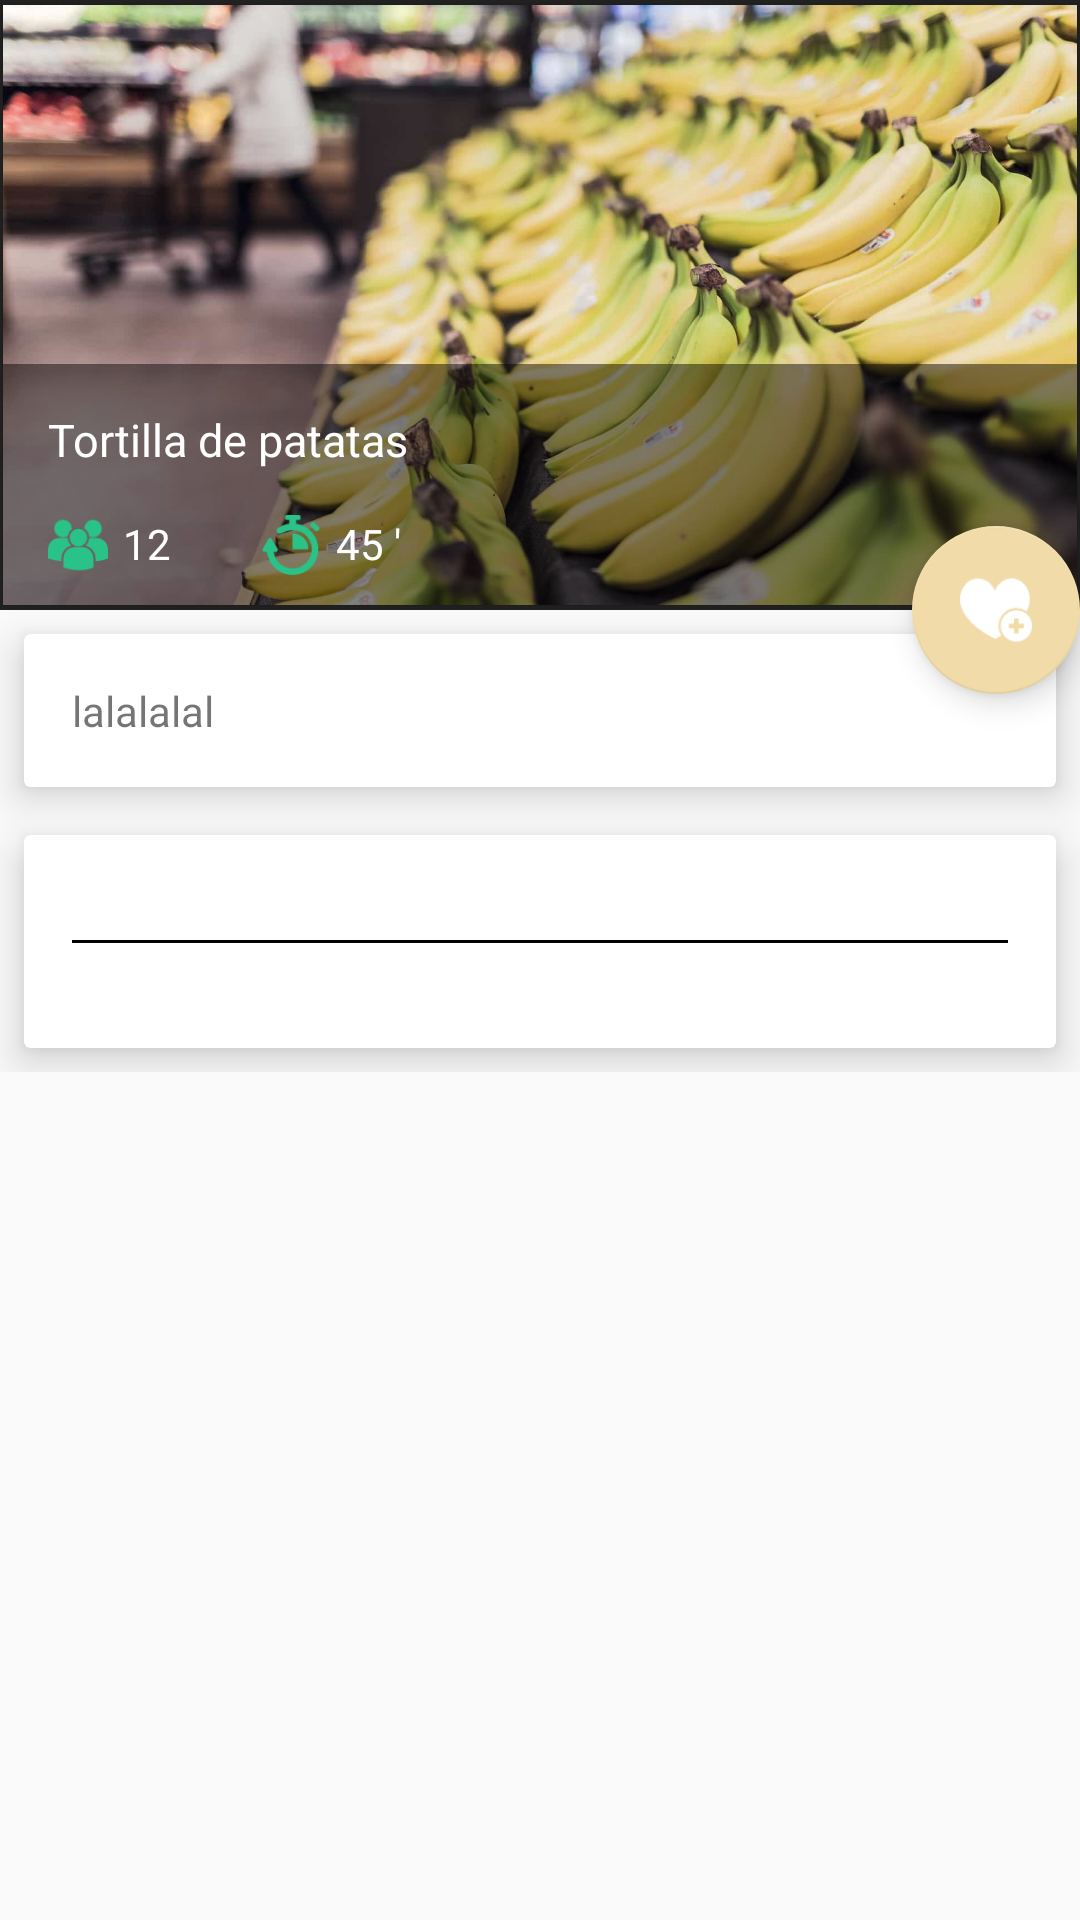

The Android layout XML behind this screen, and the referenced resources:
<!-- AndroidManifest.xml: application theme AppTheme -->
<!-- res/layout/fragment_recipe_detail.xml -->
<?xml version="1.0" encoding="utf-8"?>
<android.support.design.widget.CoordinatorLayout xmlns:android="http://schemas.android.com/apk/res/android"
    android:layout_width="match_parent"
    android:layout_height="match_parent"
    xmlns:app="http://schemas.android.com/apk/res-auto"
    android:fitsSystemWindows="true">
    <android.support.design.widget.AppBarLayout
        android:id="@+id/app_bar_layout_Recipe"
        android:layout_width="match_parent"
        android:layout_height="wrap_content"
        android:theme="@style/Base.Theme.AppCompat.Light.DarkActionBar"
        android:fitsSystemWindows="true">
    <android.support.design.widget.CollapsingToolbarLayout
        android:id="@+id/recipeDetailCollapsingToolbar"
        android:layout_width="match_parent"
        android:layout_height="match_parent"
        app:layout_scrollFlags ="scroll|exitUntilCollapsed"
        app:contentScrim="@color/colorAccent"
        app:expandedTitleMarginStart="48dp"
        app:expandedTitleMarginEnd="64dp"
        android:fitsSystemWindows="true">
        <android.support.v7.widget.CardView xmlns:app="http://schemas.android.com/apk/res-auto"
            xmlns:card_view="http://schemas.android.com/tools"
            xmlns:android="http://schemas.android.com/apk/res/android"
            android:layout_width="match_parent"
            android:layout_height="wrap_content"
            android:id="@+id/CVDetailRecipe"
            app:cardCornerRadius="0dp"
            app:cardMaxElevation="1dp"
            app:cardElevation="1dp"

            app:contentPaddingBottom="0dp"
            app:cardPreventCornerOverlap="true"
            app:cardUseCompatPadding="true"
            layout_height="">

            <FrameLayout
                android:layout_width="match_parent"
                android:layout_height="match_parent" />
            <ImageView
                android:src="@drawable/banana"
                android:layout_width="match_parent"
                android:layout_height="200dp"
                android:id="@+id/imgViewDetailRecipe"
                android:scaleType="centerCrop"
                android:layout_gravity="center"
                />
            <RelativeLayout
                android:layout_gravity="bottom"
                android:gravity="bottom"
                android:layout_width="match_parent"
                android:layout_height="wrap_content"
                android:background="#77000000"
                android:paddingBottom="10dp"
                >
                <TextView
                    android:id="@+id/txtViewDetailRecipeName"
                    android:layout_width="wrap_content"
                    android:layout_height="wrap_content"
                    android:layout_marginTop="15dp"
                    android:layout_marginLeft="15dp"
                    android:text="Tortilla de patatas"
                    android:textSize="15dp"
                    android:textColor="#FFF"/>
                <LinearLayout
                    android:layout_marginLeft="15dp"
                    android:layout_marginTop="15dp"
                    android:orientation="horizontal"
                    android:layout_width="match_parent"
                    android:layout_height="wrap_content"
                    android:layout_below="@id/txtViewDetailRecipeName">
                    <ImageView
                        android:id="@+id/imgViewDetailNumberPCook"
                        android:layout_width="20dp"
                        android:layout_height="20dp"
                        android:src="@mipmap/people_cook"/>
                    <TextView
                        android:id="@+id/txtVIewDetailNumberOfpeople"
                        android:layout_width="wrap_content"
                        android:layout_height="wrap_content"
                        android:text="12"
                        android:textColor="#FFF"
                        android:layout_marginLeft="5dp"/>

                    <ImageView
                        android:layout_width="20dp"
                        android:layout_height="20dp"
                        android:src="@mipmap/time_cook"
                        android:layout_marginLeft="30dp"/>
                    <TextView
                        android:id="@+id/txtViewDetailTimeToCook"
                        android:layout_width="wrap_content"
                        android:layout_height="wrap_content"
                        android:layout_marginLeft="5dp"
                        android:text="45 '"
                        android:textColor="#FFF"
                        />
                </LinearLayout>



            </RelativeLayout>

        </android.support.v7.widget.CardView>

        <android.support.v7.widget.Toolbar
            android:id="@+id/title_toolbar_detail_recipe"
            android:layout_width="match_parent"
            android:layout_height="?attr/actionBarSize"
            app:popupTheme="@style/ThemeOverlay.AppCompat.Light"
            app:layout_collapseMode="pin">
        </android.support.v7.widget.Toolbar>
    </android.support.design.widget.CollapsingToolbarLayout>
    </android.support.design.widget.AppBarLayout>
    <android.support.v4.widget.NestedScrollView
        android:id="@+id/scroll"
        android:layout_width="match_parent"
        android:layout_height="match_parent"
        android:clipToPadding="false"
        app:layout_behavior="@string/appbar_scrolling_view_behavior">
        <LinearLayout
            android:layout_width="match_parent"
            android:layout_height="wrap_content"
            android:orientation="vertical">
            <android.support.v7.widget.CardView
                android:id="@+id/cardViewTitle"
                android:layout_margin="8dp"
                app:cardElevation="8dp"
                app:contentPadding="16dp"
                android:layout_width="match_parent"
                android:layout_height="wrap_content">

                <TextView
                    android:id="@+id/txtViewRecipeDetailIngredients"
                    android:layout_width="match_parent"
                    android:layout_height="wrap_content"
                    android:text="lalalalal" />
            </android.support.v7.widget.CardView>
            <android.support.v7.widget.CardView
                android:layout_margin="8dp"
                app:cardElevation="8dp"
                app:contentPadding="16dp"
                android:layout_width="match_parent"
                android:layout_height="wrap_content">
                <LinearLayout
                    android:layout_width="match_parent"
                    android:layout_height="wrap_content"
                    android:orientation="vertical">

                    <TextView
                        android:id="@+id/TxtViewDetailDescripcionRecipe"
                        android:layout_width="match_parent"
                        android:layout_height="wrap_content"
                        android:lineSpacingExtra="8dp"/>
                    <View
                        android:layout_width="match_parent"
                        android:layout_height="1dp"
                        android:background="#000000"></View>
                    <TextView
                        android:id="@+id/txtViewFont"
                        android:layout_width="match_parent"
                        android:layout_height="wrap_content"
                        android:text=""
                        android:autoLink="web"
                        android:layout_gravity="right"
                        />
                </LinearLayout>
            </android.support.v7.widget.CardView>
        </LinearLayout>



    </android.support.v4.widget.NestedScrollView>
    <android.support.design.widget.FloatingActionButton
    android:id="@+id/addFabButtonFloating"
    app:layout_anchor="@id/app_bar_layout_Recipe"
    app:layout_anchorGravity="bottom|right|end"
        android:layout_height="wrap_content"
        android:layout_width="wrap_content"
        android:src="@mipmap/add_favourite"/>

</android.support.design.widget.CoordinatorLayout>
<!-- resources referenced by this layout -->
<resources>
  <color name="colorAccent">#f1dca9</color>
  <!-- drawable banana: jpg bitmap (drawable-hdpi, 60995 bytes) -->
  <!-- mipmap add_favourite: png bitmap (mipmap-xhdpi, 1389 bytes) -->
  <!-- mipmap favorite_ok: png bitmap (mipmap-xhdpi, 827 bytes) -->
  <!-- mipmap people_cook: png bitmap (mipmap-xhdpi, 2517 bytes) -->
  <!-- mipmap time_cook: png bitmap (mipmap-xhdpi, 2686 bytes) -->
  <style name="AppTheme" parent="Theme.AppCompat.Light.NoActionBar">
  
          <item name="colorPrimary">@color/colorPrimary</item>
          <item name="colorPrimaryDark">@color/colorSecondary</item>
          <item name="colorAccent">@color/colorAccent</item>
          <item name="android:textColorHint">#FFF</item>
  
      </style>
  <color name="colorPrimary">#8b572a</color>
  <color name="colorSecondary">#be9126</color>
</resources>
